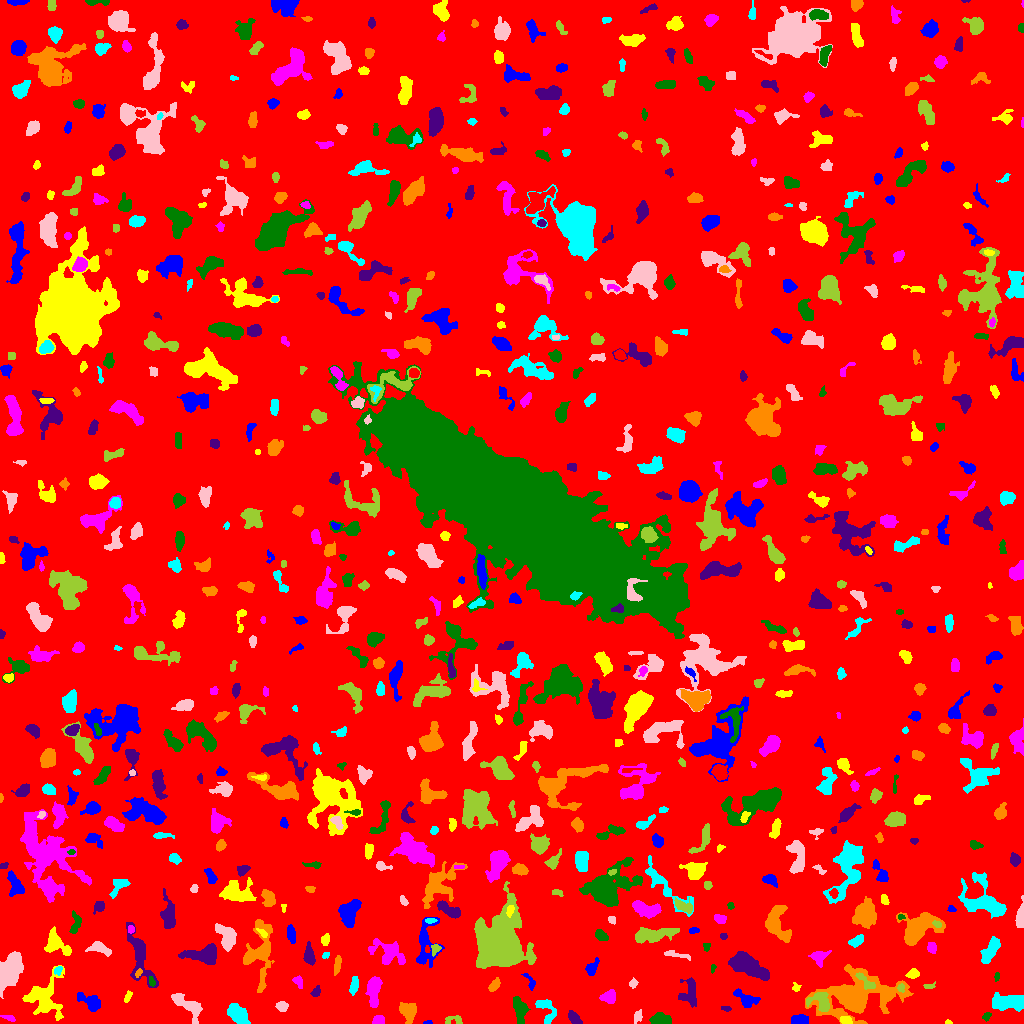

The data file committed next to this chart (first rows):
ID, X, Y, A, B, theta, total_flux, mu_max, mu_median, mu_mean, R_fwhm, R_e, R10, R90, x_start, x_end, y_start, y_end, area, greylevel
0, 513.8, 513.8, 299.8, 297.8, 0.845, 1224794, 11.0, 1.0, 1.46, 34.43, 231.1, 88.55, 382.4, 0, 1023, 0, 1023, 839043, 1.46
1, 427.9, 1.099, 2.409, 0.9767, 0.09776, 101.0, 5.0, 3.0, 3.061, 2.706, 1.871, 0.7979, 2.821, 423, 432, 0, 3, 33, 6.061
2, 947.7, 1.071, 1.615, 0.9826, -0.05809, 42.0, 3.0, 1.0, 1.4, 2.111, 1.596, 0.5642, 2.459, 945, 952, 0, 4, 30, 5.4
3, 378.6, 3.167, 2.583, 2.172, 0.1466, 378.0, 8.0, 3.0, 3.67, 4.029, 2.985, 1.128, 4.687, 372, 384, 0, 8, 103, 7.67
4, 986.8, 7.55, 2.258, 1.628, 0.7952, 80.0, 3.0, 1.0, 1.25, 2.646, 2.326, 0.7979, 3.785, 982, 991, 2, 11, 64, 7.25
5, 574, 5.548, 3.748, 2.12, -0.8301, 321.0, 6.0, 2.0, 2.293, 4.26, 3.568, 1.382, 5.642, 568, 582, 0, 13, 140, 6.293
6, 408.4, 12.19, 4.439, 3.539, -1.222, 812.0, 8.0, 3.0, 2.931, 5.352, 4.687, 1.784, 7.674, 399, 416, 0, 21, 277, 6.931
7, 546.2, 14.54, 7.422, 4.166, -1.13, 915.0, 7.0, 4.0, 3.533, 6.433, 5.323, 2.034, 7.979, 535, 556, 0, 24, 259, 6.533
8, 637.7, 7.079, 3.103, 1.934, 1.278, 178.0, 4.0, 2.0, 1.894, 4.222, 3.038, 1.128, 4.886, 634, 642, 0, 14, 94, 5.894
9, 454.6, 3.513, 5.041, 2.351, -0.04414, 187.0, 4.0, 1.0, 1.655, 4.222, 3.385, 1.262, 5.412, 445, 462, 0, 8, 113, 5.655
10, 484.1, 12.34, 6.122, 2.491, -0.01305, 812.0, 7.0, 4.0, 3.641, 6.18, 4.853, 2.034, 7.334, 473, 496, 7, 18, 223, 7.641
11, 800, 3.191, 3.989, 2.271, 0.04018, 470.0, 7.0, 3.0, 2.919, 4.222, 3.742, 1.382, 5.836, 791, 808, 0, 9, 161, 6.919
12, 845.8, 3.238, 2.816, 1.845, -0.3376, 193.0, 5.0, 2.0, 2.098, 3.338, 2.877, 1.128, 4.478, 840, 852, 0, 7, 92, 8.098
13, 9.349, 5.303, 3.363, 1.266, -0.3031, 109.0, 3.0, 1.5, 1.514, 3.385, 2.459, 0.9772, 3.827, 0, 15, 2, 8, 72, 5.514
14, 660, 3.433, 5.031, 2.454, -0.07179, 750.0, 8.0, 3.0, 3.555, 5.754, 4.37, 1.693, 6.747, 649, 671, 0, 11, 211, 7.555
15, 726.3, 14.7, 2.639, 1.218, -0.1476, 82.0, 4.0, 1.0, 1.608, 2.646, 2.185, 0.7979, 3.613, 721, 731, 12, 17, 51, 5.608
16, 853.8, 28.02, 17.34, 9.353, 0.181, 12496, 34.0, 4.0, 6.168, 7.356, 10.31, 3.568, 20.65, 805, 913, 0, 59, 2026, 9.168
17, 237.5, 9.556, 6.249, 3.61, -0.7174, 1321, 9.0, 4.0, 3.92, 6.555, 6.05, 2.326, 9.08, 227, 250, 0, 20, 337, 6.92
18, 281.7, 17.28, 2.75, 2.144, 0.112, 240.0, 5.0, 2.0, 2.162, 3.7, 3.09, 1.128, 4.82, 275, 288, 12, 22, 111, 6.162
19, 821.0, 22.24, 5.763, 4.596, -0.6543, 960.0, 8.0, 3.0, 3.357, 6.408, 5.202, 2.034, 8.156, 806, 829, 12, 31, 286, 10.36
20, 336.4, 22.96, 1.606, 1.232, -1.205, 54.0, 4.0, 1.0, 1.588, 2.257, 1.784, 0.5642, 2.877, 334, 339, 20, 26, 34, 5.588
21, 91.32, 20.92, 6.3, 3.245, -0.5461, 1071, 9.0, 3.0, 3.909, 5.293, 4.787, 1.871, 8.019, 77, 100, 12, 31, 274, 6.909
22, 128.1, 27.3, 2.944, 1.164, 1.131, 69.0, 3.0, 1.0, 0.9718, 2.394, 2.111, 0.7979, 3.523, 124, 132, 21, 33, 71, 5.972
23, 608.6, 26.39, 3.992, 2.962, 0.304, 569.0, 7.0, 3.0, 3.233, 4.787, 4.222, 1.596, 6.604, 599, 615, 20, 34, 176, 6.233
24, 519.9, 13.33, 6.156, 2.875, -1.415, 1076, 11.0, 3.5, 3.762, 4.442, 4.886, 1.784, 7.858, 513, 530, 0, 27, 286, 7.762
25, 689, 30.95, 7.26, 4.586, 1.502, 539.0, 4.0, 2.0, 1.695, 7.59, 5.528, 2.111, 8.5, 678, 696, 16, 46, 318, 5.695
26, 886.9, 29.27, 2.082, 1.808, -1.332, 150.0, 6.0, 1.0, 1.786, 2.821, 2.326, 0.7979, 3.949, 883, 892, 24, 34, 84, 10.79
27, 1013, 21.56, 8.319, 3.512, 0.001809, 1603, 11.0, 2.0, 3.433, 5.89, 5.499, 2.185, 9.982, 992, 1023, 12, 31, 467, 7.433
28, 186.6, 18.6, 10.19, 3.585, -0.6797, 902.0, 9.0, 2.0, 2.331, 3.785, 5.499, 1.954, 9.132, 171, 202, 0, 30, 387, 6.331
29, 900.9, 35.49, 2.157, 1.724, -1.491, 204.0, 6.0, 3.0, 3.517, 3.656, 2.459, 0.9772, 3.785, 897, 904, 31, 40, 58, 9.517
30, 113.3, 41.73, 3.295, 2.716, -1.036, 652.0, 8.0, 4.0, 4.261, 5.293, 3.785, 1.596, 5.997, 107, 120, 33, 49, 153, 7.261
31, 746.2, 24.4, 6.379, 3.328, -0.4385, 843.0, 8.0, 3.0, 3.359, 5.944, 5.202, 1.954, 7.919, 733, 760, 16, 35, 251, 6.359
32, 795.9, 35.88, 2.082, 1.887, -1.192, 112.0, 4.0, 2.0, 1.836, 3.192, 2.326, 0.7979, 3.909, 792, 801, 32, 41, 61, 5.836
33, 298.2, 41.87, 2.885, 1.989, -1.098, 205.0, 5.0, 2.0, 2.135, 3.29, 2.877, 1.128, 4.549, 292, 302, 35, 48, 96, 6.135
34, 151.8, 41.73, 2.597, 1.393, -1.184, 102.0, 4.0, 2.0, 1.759, 3.338, 2.394, 0.7979, 3.7, 149, 155, 37, 47, 58, 8.759
35, 316, 31.51, 2.997, 2.016, 0.9952, 138.0, 3.0, 2.0, 1.643, 4.029, 3.141, 1.128, 4.618, 310, 320, 27, 38, 84, 5.643
36, 493.8, 37.86, 3.429, 1.81, 0.9458, 289.0, 5.0, 2.0, 2.47, 4.029, 3.09, 1.262, 4.983, 488, 500, 32, 46, 117, 6.47
37, 354.1, 38.54, 4.591, 1.685, 1.39, 324.0, 6.0, 2.0, 2.348, 4.442, 3.523, 1.382, 5.441, 349, 358, 28, 47, 138, 6.348
38, 632.8, 39.57, 2.006, 1.513, -1.47, 67.0, 3.0, 1.0, 0.971, 2.326, 2.111, 0.7979, 3.523, 629, 638, 35, 46, 69, 5.971
39, 928.6, 37.35, 2.983, 1.491, 0.1292, 96.0, 3.0, 1.5, 1.6, 3.09, 2.459, 0.9772, 3.868, 923, 935, 35, 42, 60, 5.6
40, 464.2, 37.17, 7.266, 4.333, 1.313, 1518, 10.0, 4.0, 4.059, 7.001, 6.155, 2.394, 9.441, 456, 479, 25, 51, 374, 7.059
41, 530.5, 41.45, 4.79, 1.975, -1.074, 137.0, 3.0, 1.0, 1.384, 3.478, 3.038, 1.128, 4.886, 521, 535, 33, 50, 99, 5.384
42, 42.73, 25.29, 10.07, 9.29, 1.439, 2770, 11.0, 3.0, 3.493, 6.58, 8.215, 3.09, 13.77, 22, 64, 3, 58, 793, 6.493
43, 373.9, 32.9, 8.27, 2.923, 1.514, 874.0, 6.0, 3.0, 2.526, 7.569, 5.809, 2.257, 8.813, 365, 382, 16, 47, 346, 6.526
44, 997.2, 47.08, 1.903, 1.27, 1.477, 64.0, 3.0, 1.0, 1.422, 2.585, 1.954, 0.7979, 3.09, 994, 999, 42, 51, 45, 6.422
45, 748.2, 58.08, 9.91, 3.773, -0.5599, 2968, 14.0, 4.0, 4.41, 7.159, 7.181, 2.764, 11.71, 728, 769, 43, 72, 673, 8.41
46, 138.2, 50.28, 2.387, 1.358, 1.011, 103.0, 3.0, 2.0, 2.02, 3.29, 2.326, 0.9772, 3.523, 135, 142, 46, 55, 51, 9.02
47, 58.72, 54.35, 1.693, 1.287, 0.9128, 43.0, 2.0, 0.0, 0.6615, 3.141, 1.784, 0.7979, 2.877, 54, 62, 48, 57, 65, 6.662
48, 7.697, 51.11, 8.588, 4.304, 1.055, 7551, 36.0, 8.0, 11.12, 7.225, 7.001, 2.646, 11.79, 0, 23, 25, 72, 679, 14.12
49, 864.7, 42.72, 6.415, 2.183, -0.7417, 325.0, 4.0, 2.0, 2.083, 5.944, 4.029, 1.596, 6.206, 855, 875, 34, 51, 156, 13.08
50, 643.4, 61.47, 7.601, 2.575, 0.2699, 660.0, 7.0, 3.0, 2.882, 4.687, 4.886, 1.784, 7.611, 630, 656, 53, 69, 229, 5.882
51, 591.9, 55.49, 4.026, 2.179, 1.036, 269.0, 5.0, 2.0, 1.793, 3.523, 3.432, 1.262, 5.754, 585, 599, 48, 66, 150, 5.793
52, 913, 49.59, 3.009, 2.186, 0.2718, 390.0, 8.0, 3.0, 3.611, 3.989, 3.241, 1.262, 5.14, 905, 919, 45, 55, 108, 7.611
53, 818.6, 66.43, 4.234, 3.599, 0.3093, 585.0, 7.0, 3.0, 3.031, 4.618, 4.334, 1.693, 6.864, 808, 831, 56, 73, 193, 6.031
54, 712.9, 55.65, 1.97, 1.085, 1.48, 49.0, 4.0, 1.0, 1.195, 2.111, 1.693, 0.5642, 2.821, 711, 716, 50, 59, 41, 5.195
55, 309.1, 68.01, 4.64, 2.134, -1.416, 465.0, 6.0, 2.0, 2.46, 5.046, 3.785, 1.493, 6.18, 303, 315, 58, 82, 189, 6.46
56, 337.1, 57.81, 4.772, 1.532, 1.373, 213.0, 5.0, 2.0, 1.775, 2.821, 3.432, 1.262, 5.441, 334, 341, 48, 68, 120, 5.775
57, 325.7, 68.56, 1.927, 1.152, 0.6174, 50.0, 3.0, 1.0, 1.087, 2.257, 1.871, 0.5642, 2.877, 322, 329, 65, 71, 46, 6.087
58, 675.6, 68.73, 8.431, 1.317, -0.2128, 108.0, 2.0, 1.0, 0.8308, 5.262, 3.192, 1.262, 4.918, 664, 690, 63, 73, 130, 5.831
59, 435.1, 74.54, 2.684, 2.013, 1.042, 168.0, 4.0, 2.0, 2.0, 4.184, 2.764, 1.128, 4.37, 431, 441, 67, 79, 84, 8.0
... 716 more rows
